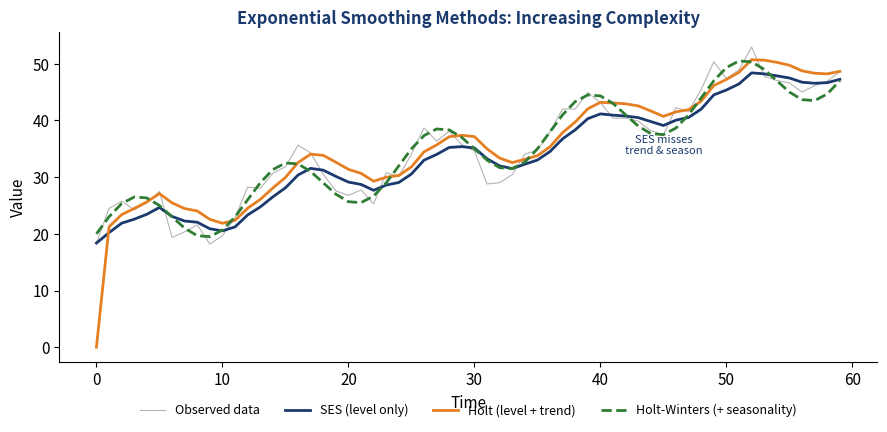

The matplotlib source for this figure:
!pip install matplotlib numpy -q

import numpy as np
import matplotlib
matplotlib.use('Agg')
import matplotlib.pyplot as plt

BLUE = '#1A3A6E'
RED = '#DC3545'
GREEN = '#2E7D32'
ORANGE = '#E67E22'
PURPLE = '#7B2D8E'

def setup_style():
    plt.rcParams.update({
        'font.family': 'sans-serif',
        'font.size': 11,
        'axes.spines.top': False,
        'axes.spines.right': False,
        'axes.grid': False,
        'figure.facecolor': 'none',
        'axes.facecolor': 'none',
        'savefig.facecolor': 'none',
        'savefig.transparent': True,
    })

def save(fig, name):
    fig.savefig(f'{name}.pdf', bbox_inches='tight', dpi=150, transparent=True)
    fig.savefig(f'{name}.png', bbox_inches='tight', dpi=150, transparent=True)
    plt.close(fig)
    print(f'Saved {name}')


def quiz2_holt_winters():
    """Q2: SES vs Holt vs Holt-Winters comparison."""
    np.random.seed(123)
    n = 60
    t = np.arange(n)

    # Data with trend + seasonality
    trend = 20 + 0.5 * t
    seasonal = 5 * np.sin(2 * np.pi * t / 12)
    noise = np.random.randn(n) * 1.5
    y = trend + seasonal + noise

    # SES (only level)
    alpha = 0.3
    ses = np.zeros(n)
    ses[0] = y[0]
    for i in range(1, n):
        ses[i] = alpha * y[i] + (1 - alpha) * ses[i - 1]

    # Holt (level + trend)
    beta = 0.1
    level_h = np.zeros(n)
    trend_h = np.zeros(n)
    level_h[0] = y[0]
    trend_h[0] = 0.5
    holt = np.zeros(n)
    for i in range(1, n):
        level_h[i] = alpha * y[i] + (1 - alpha) * (level_h[i - 1] + trend_h[i - 1])
        trend_h[i] = beta * (level_h[i] - level_h[i - 1]) + (1 - beta) * trend_h[i - 1]
        holt[i] = level_h[i] + trend_h[i]

    fig, ax = plt.subplots(figsize=(9, 4.5))

    ax.plot(t, y, color='gray', linewidth=0.8, alpha=0.6, label='Observed data')
    ax.plot(t, ses, color=BLUE, linewidth=2, label='SES (level only)')
    ax.plot(t, holt, color=ORANGE, linewidth=2, label='Holt (level + trend)')
    ax.plot(t, trend + seasonal, color=GREEN, linewidth=2, linestyle='--', label='Holt-Winters (+ seasonality)')

    ax.set_xlabel('Time', fontsize=11)
    ax.set_ylabel('Value', fontsize=11)
    ax.set_title('Exponential Smoothing Methods: Increasing Complexity', fontsize=12, fontweight='bold', color=BLUE)

    # Annotate
    ax.text(45, ses[45] - 5, 'SES misses\ntrend & season', fontsize=8, color=BLUE, ha='center')

    ax.legend(loc='lower center', bbox_to_anchor=(0.5, -0.2), ncol=4,
              frameon=False, fontsize=9)
    fig.tight_layout()
    fig.subplots_adjust(bottom=0.18)
    save(fig, 'ch0_quiz2_holt_winters')

setup_style()
quiz2_holt_winters()
